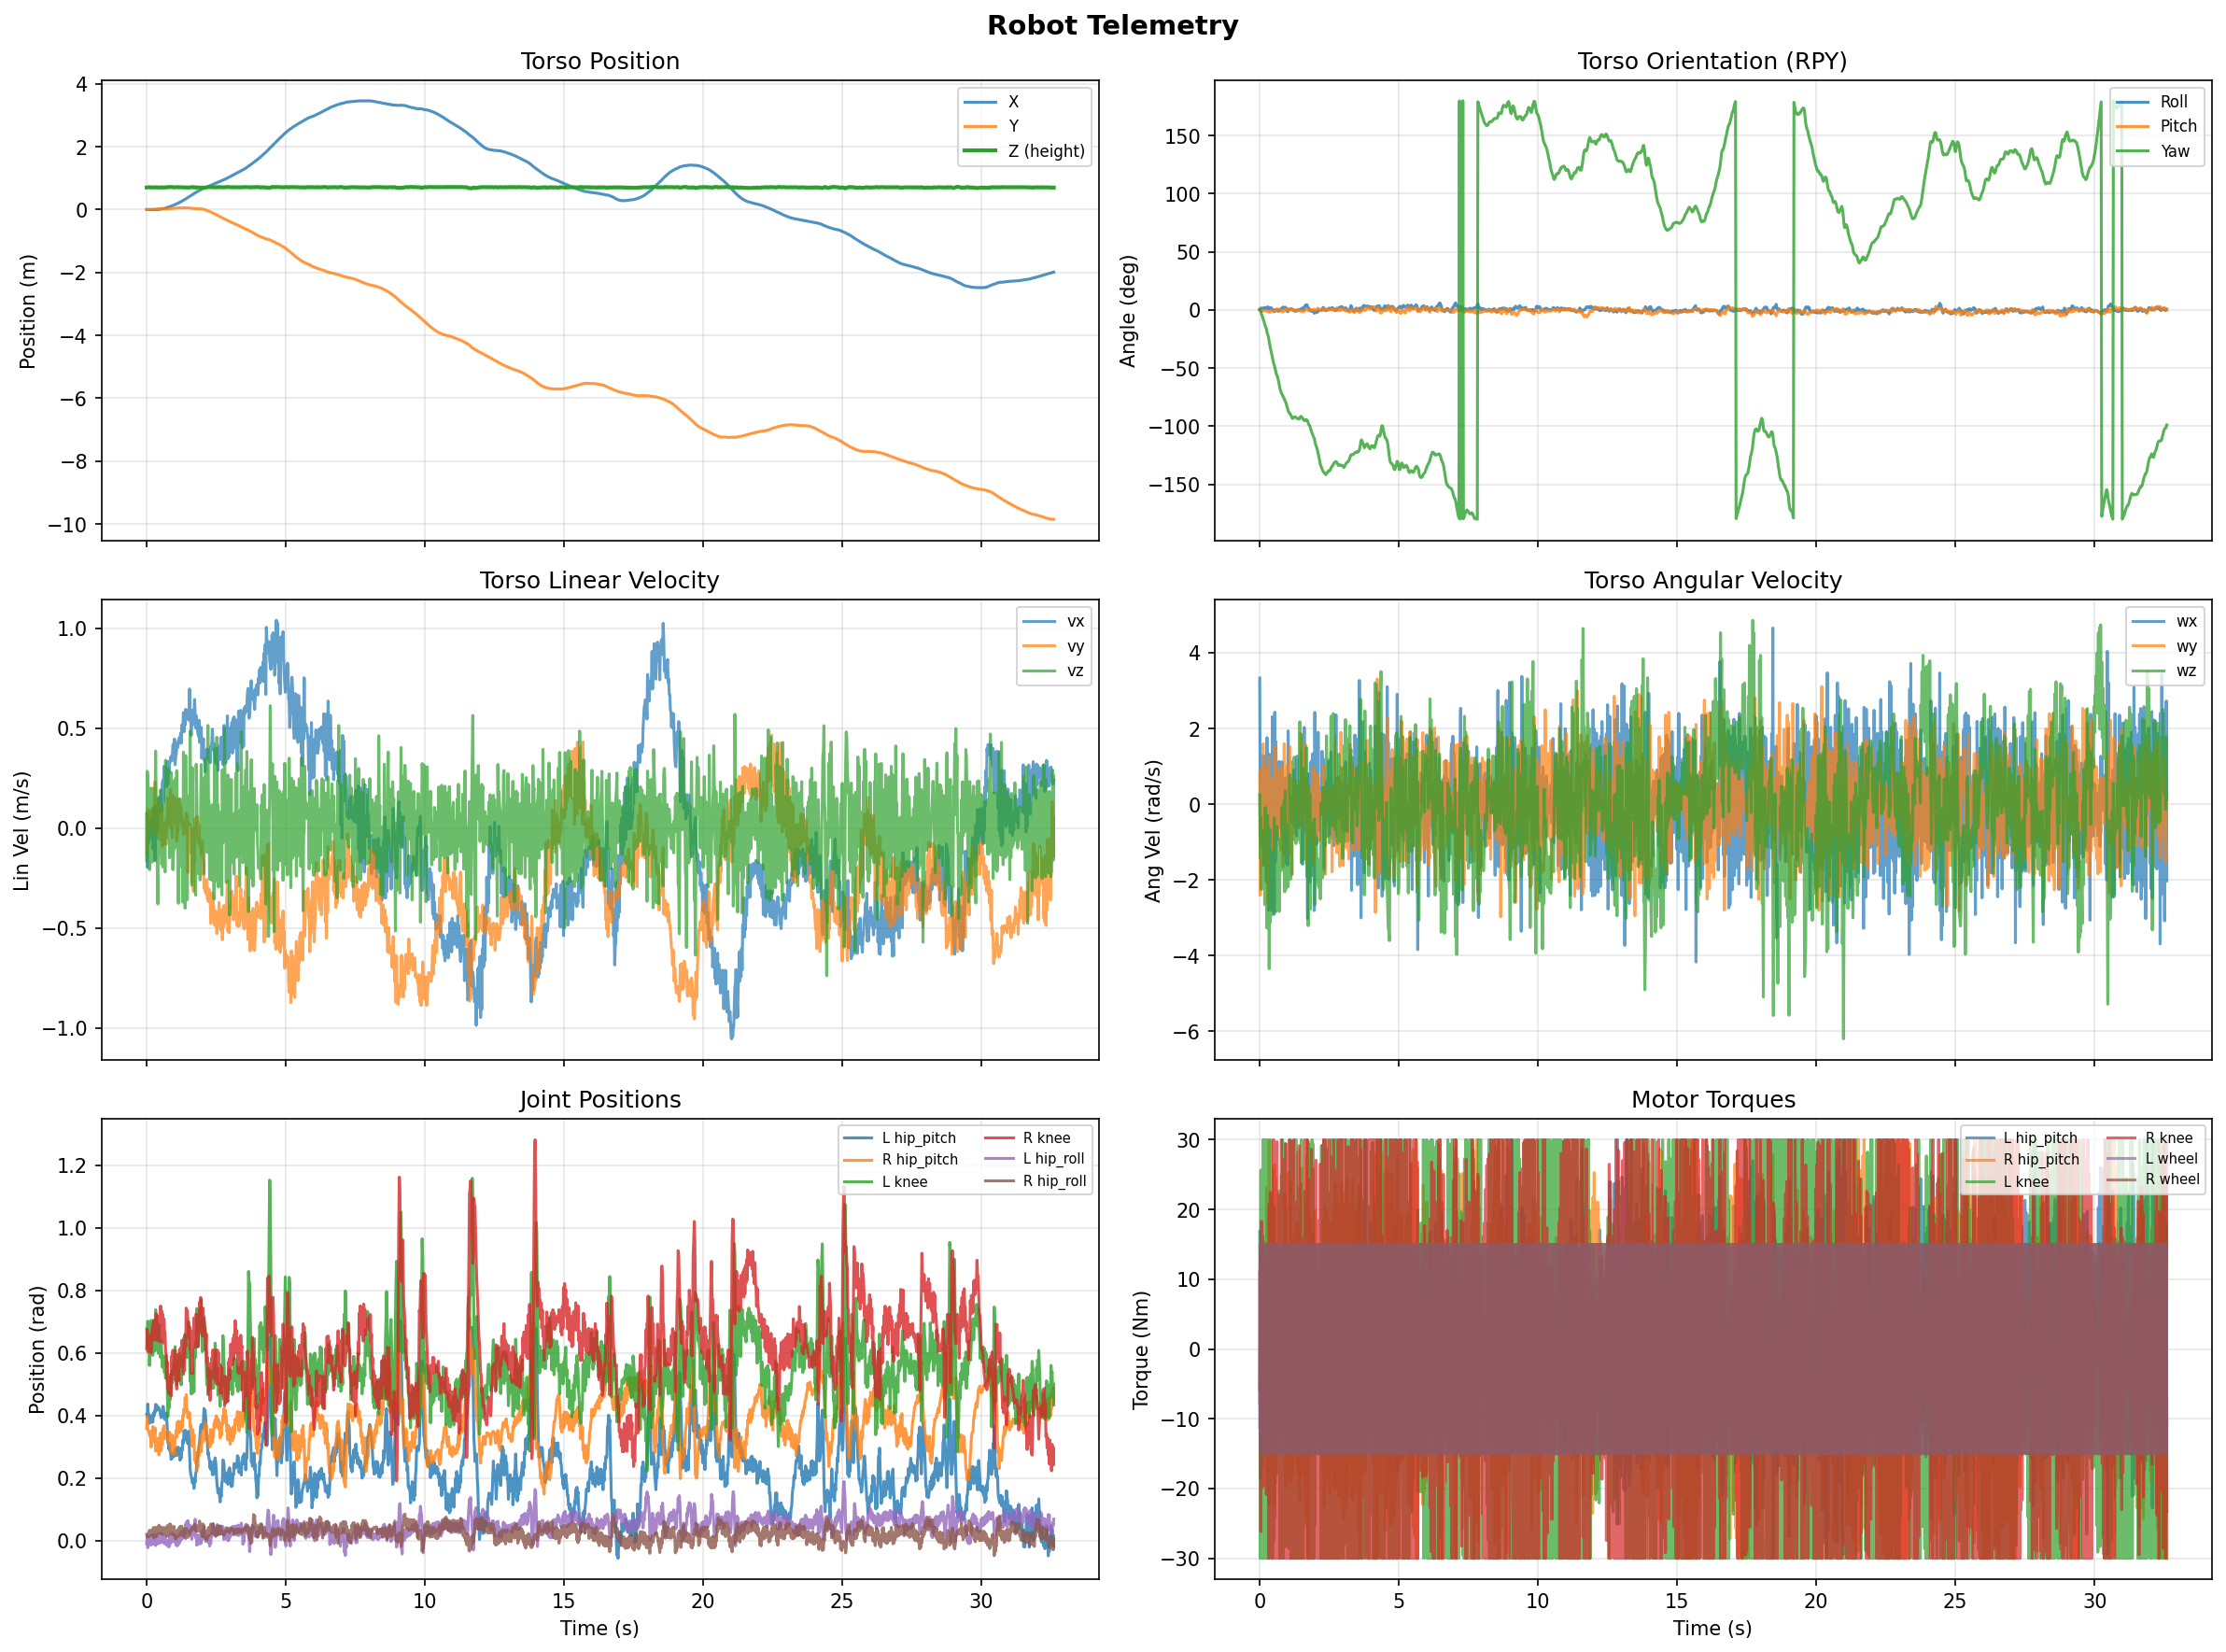

The file beside this chart, header and first rows:
step, time_s, torso_x, torso_y, torso_z, quat_w, quat_x, quat_y, quat_z, roll_rad, pitch_rad, yaw_rad, body_vx, body_vy, body_vz, body_wx, body_wy, body_wz, l_hip_roll_pos, l_hip_yaw_pos, l_hip_pitch_pos, l_knee_pos, l_wheel_pos, r_hip_roll_pos
0, 0.0, 0.0009382, 0.001609, 0.7026, 1, 0.002394, 0.005678, 0.001111, 0.0048, 0.01135, 0.002249, 0.07241, -0.1227, -0.1637, 3.329, 0.8432, 0.2491, -0.009947, -0.01319, 0.403, 0.6782, -0.3235, 0.01952
1, 0.02, -0.0001081, 0.001189, 0.7031, 0.9999, 0.01215, -0.001388, -0.006713, 0.02432, -0.002613, -0.01346, -0.1955, 0.07755, 0.2843, -0.8603, -2.403, -1.425, 0.01462, 0.001597, 0.3979, 0.6167, -0.4449, 0.01066
2, 0.04, -0.002672, 0.001487, 0.7067, 0.9998, 0.01323, -0.009474, -0.01337, 0.02671, -0.01859, -0.027, -0.01258, -0.02006, 0.2549, 0.5331, 0.9347, -0.3305, -0.02277, 0.006358, 0.4366, 0.7011, -0.6525, 0.01757
3, 0.06, -0.003617, 0.002555, 0.7115, 0.9995, 0.008074, -0.008995, -0.02891, 0.01666, -0.01751, -0.05799, -0.07174, 0.0919, 0.189, -1.126, -0.5117, -2.254, 0.006203, 0.0004547, 0.3941, 0.6367, -0.7714, 0.02264
4, 0.08, -0.004592, 0.002875, 0.7119, 0.999, 0.01174, -0.007406, -0.04139, 0.02407, -0.01383, -0.08299, -0.03967, -0.03131, -0.1004, 1.289, 0.4566, -0.7485, -0.01444, -0.01321, 0.4033, 0.6478, -0.9626, 0.01176
5, 0.1, -0.005204, 0.003275, 0.7089, 0.9984, 0.01323, -0.009387, -0.05325, 0.02743, -0.01734, -0.1068, -0.01831, 0.05064, -0.2083, -0.5348, -0.497, -1.247, 0.01206, -0.008187, 0.375, 0.5595, -1.066, 0.03252
6, 0.12, -0.005836, 0.003965, 0.7043, 0.9977, 0.0132, -0.005945, -0.06586, 0.02712, -0.01012, -0.132, 0.03986, 0.01672, -0.08241, 0.00999, 1.594, -1.26, -0.01138, -0.0207, 0.3843, 0.6066, -1.24, 0.02139
7, 0.14, -0.005165, 0.004601, 0.7039, 0.9967, 0.01552, -0.004013, -0.07982, 0.03158, -0.005522, -0.1599, -0.05091, 0.08618, 0.179, -0.04196, -1.612, -1.392, 0.01484, -0.0192, 0.3779, 0.5931, -1.325, 0.02719
8, 0.16, -0.005984, 0.006245, 0.7061, 0.9959, 0.006821, -0.00781, -0.08953, 0.01499, -0.01434, -0.1794, 0.03939, 0.06969, 0.2001, -1.602, 1.031, -0.6662, -0.01463, -0.01949, 0.3985, 0.7037, -1.496, 0.03211
9, 0.18, -0.005815, 0.007406, 0.7085, 0.994, 0.008193, -0.00608, -0.1087, 0.01761, -0.01031, -0.218, -0.015, 0.0448, 0.04353, 1.266, -0.3252, -2.652, 0.01218, -0.02586, 0.3787, 0.6692, -1.579, 0.01703
10, 0.2, -0.005255, 0.008005, 0.707, 0.9928, 0.01021, -0.0062, -0.1192, 0.02175, -0.009876, -0.2392, 0.05418, 0.02311, -0.1697, -0.5019, 0.1008, -0.08417, -0.008655, -0.02534, 0.3859, 0.6785, -1.736, 0.02685
11, 0.22, -0.005174, 0.008539, 0.7025, 0.9911, 0.01876, -0.009036, -0.1316, 0.03957, -0.01297, -0.2644, -0.1029, 0.09103, -0.07212, 1.198, -1.374, -1.95, 0.01812, -0.01582, 0.3783, 0.5921, -1.807, 0.01466
12, 0.24, -0.005495, 0.01038, 0.7039, 0.9898, 0.01016, -0.01144, -0.1416, 0.02335, -0.01977, -0.2845, 0.1014, 0.05876, 0.1978, -2.055, 0.9675, -0.5368, -0.01141, -0.01294, 0.4075, 0.7027, -1.964, 0.04118
13, 0.26, -0.005109, 0.01172, 0.7058, 0.9864, 0.01305, -0.009946, -0.1635, 0.02901, -0.01535, -0.3287, -0.03183, 0.0676, 0.002528, 1.757, -0.27, -3.271, 0.01572, -0.01534, 0.3976, 0.6664, -2.035, 0.008777
14, 0.28, -0.004126, 0.01202, 0.7041, 0.9839, 0.0162, -0.009198, -0.1778, 0.03516, -0.01234, -0.3579, 0.09793, -0.01569, -0.1607, -0.6244, 0.2036, -0.3022, -0.005085, -0.0152, 0.4128, 0.676, -2.179, 0.03601
15, 0.3, -0.004175, 0.01326, 0.7002, 0.9806, 0.02113, -0.01521, -0.1945, 0.04738, -0.02162, -0.392, -0.1623, 0.23, 0.1193, 0.3886, -2.632, -2.442, 0.0188, 0.001368, 0.4087, 0.6055, -2.24, 0.01468
16, 0.32, -0.004352, 0.01612, 0.7053, 0.9781, 0.004883, -0.0157, -0.2076, 0.01608, -0.0287, -0.4185, 0.1119, 0.06372, 0.3855, -2.806, 1.26, -0.6184, -0.01616, -0.001966, 0.4352, 0.7379, -2.385, 0.04232
17, 0.34, -0.00417, 0.01835, 0.7105, 0.9717, 0.002548, -0.01441, -0.2357, 0.01175, -0.0268, -0.476, -0.0539, 0.1368, 0.1611, 1.322, -0.6149, -4.344, 0.008718, -0.01158, 0.4149, 0.7053, -2.444, 0.012
18, 0.36, -0.003683, 0.01905, 0.7123, 0.9665, 0.005936, -0.01485, -0.2561, 0.01909, -0.02567, -0.5183, 0.06949, -0.02739, 0.01944, -0.2612, 0.2719, -0.6786, -0.01188, -0.01819, 0.4323, 0.7151, -2.578, 0.03196
19, 0.38, -0.003474, 0.02035, 0.7102, 0.9605, 0.01061, -0.01952, -0.2775, 0.03123, -0.03162, -0.5629, -0.0203, 0.1177, -0.2064, 1.031, -0.5811, -3.124, 0.01495, -0.009754, 0.4175, 0.614, -2.626, 0.02026
20, 0.4, -0.002987, 0.02132, 0.7043, 0.9538, 0.01106, -0.01824, -0.2996, 0.03204, -0.02817, -0.6092, 0.04745, 0.0106, -0.3794, -0.6775, 0.3677, -1.947, -0.00788, -0.0173, 0.4274, 0.6418, -2.752, 0.03969
21, 0.42, 0.0001096, 0.02119, 0.7011, 0.9481, 0.01458, -0.00801, -0.3175, 0.03275, -0.005929, -0.6463, 0.092, 0.118, 0.007391, 0.2303, -0.5079, -1.819, 0.02159, -0.02597, 0.4225, 0.598, -2.792, 0.04098
22, 0.44, 0.002176, 0.02324, 0.7022, 0.9433, -0.001604, -0.00502, -0.3319, 0.0003062, -0.01054, -0.6767, 0.1551, 0.03577, 0.1469, -2.81, 0.6635, -1.544, -0.009918, -0.02888, 0.4235, 0.6899, -2.897, 0.04895
23, 0.46, 0.004623, 0.02371, 0.7032, 0.9349, 0.001312, -0.005007, -0.3548, 0.006006, -0.008432, -0.7254, 0.08499, 0.0167, -0.06804, 2.309, -0.3309, -2.916, 0.01968, -0.02747, 0.4159, 0.6435, -2.918, 0.02339
24, 0.48, 0.007115, 0.02307, 0.7014, 0.9283, 0.00282, -0.002879, -0.3717, 0.007377, -0.003249, -0.7618, 0.1465, -0.05674, -0.1307, -1.296, 0.4446, -1.241, -0.001602, -0.03026, 0.4145, 0.6273, -3.016, 0.03785
25, 0.5, 0.01071, 0.02298, 0.7033, 0.9208, 0.00239, -0.000964, -0.39, 0.005153, 8.866108959726323e-05, -0.8013, 0.1304, 0.1171, 0.1909, 0.6558, -1.268, -2.366, 0.0241, -0.02646, 0.4001, 0.5852, -3.01, 0.03332
26, 0.52, 0.01405, 0.02434, 0.7072, 0.9165, -0.01362, 0.001772, -0.3999, -0.02639, -0.007647, -0.8227, 0.1894, 0.04095, 0.1658, -2.907, 0.06213, -0.3625, -0.006731, -0.0241, 0.3926, 0.6391, -3.076, 0.04334
27, 0.54, 0.01653, 0.02571, 0.7065, 0.9088, -0.0123, -0.004943, -0.417, -0.01824, -0.01924, -0.8602, 0.08295, 0.0813, -0.1803, 2.428, -0.7876, -2.762, 0.02002, -0.01501, 0.3979, 0.5959, -3.06, 0.02148
28, 0.56, 0.01885, 0.02617, 0.7034, 0.9024, -0.01026, -0.006439, -0.4307, -0.01298, -0.02046, -0.8905, 0.2171, -0.08982, 0.08156, -1.509, 1.519, -0.6822, -0.004326, -0.02451, 0.3981, 0.5541, -3.121, 0.03341
29, 0.58, 0.02378, 0.02425, 0.7024, 0.894, -0.002152, 0.0005993, -0.448, -0.004385, -0.0008567, -0.9291, 0.2402, -0.08495, -0.1945, 1.655, 0.382, -2.836, 0.01618, -0.03592, 0.4287, 0.5914, -3.104, 0.01911
30, 0.6, 0.02746, 0.02255, 0.7019, 0.8859, 0.004029, -0.003881, -0.4639, 0.01074, -0.003138, -0.9647, 0.1288, -0.06115, 0.1136, 0.3663, -0.8194, -1.134, -0.001899, -0.02998, 0.4281, 0.5781, -3.122, 0.02505
31, 0.62, 0.03255, 0.02142, 0.705, 0.8814, 0.002447, 0.0003963, -0.4723, 0.00394, 0.003011, -0.9839, 0.3092, -0.002694, 0.07496, -0.8484, 0.3066, -0.5891, 0.008686, -0.02899, 0.4047, 0.553, -3.016, 0.04169
32, 0.64, 0.03796, 0.02096, 0.7062, 0.8779, -0.004031, 0.008921, -0.4788, -0.01562, 0.0118, -0.9986, 0.2434, -0.03205, 0.02191, -0.9388, 0.4265, -1.025, -0.01086, -0.03991, 0.3885, 0.5373, -3.038, 0.03115
33, 0.66, 0.04315, 0.02098, 0.7038, 0.8685, -0.005641, 0.005677, -0.4955, -0.01543, 0.004271, -1.037, 0.2773, 0.03122, -0.2198, 0.4777, -0.8073, -2.435, 0.01353, -0.02927, 0.4055, 0.5519, -2.992, 0.03071
34, 0.68, 0.04818, 0.02163, 0.7048, 0.8595, -0.009757, 0.003759, -0.511, -0.02062, -0.003511, -1.073, 0.2627, -0.04175, 0.3396, -0.5845, 0.9124, -1.248, -0.000832, -0.02423, 0.3858, 0.5193, -2.993, 0.02019
35, 0.7, 0.05372, 0.02027, 0.7074, 0.8483, -0.002482, 0.005777, -0.5295, -0.01033, 0.007172, -1.116, 0.2832, -0.08238, -0.01217, 1.126, 0.316, -2.832, -0.009896, -0.02835, 0.4076, 0.5913, -2.887, 0.02756
36, 0.72, 0.05848, 0.01917, 0.7077, 0.8359, 0.006077, 0.0005751, -0.5489, 0.009529, 0.007633, -1.162, 0.2064, 0.04261, 0.1777, 0.6816, -1.073, -1.822, -0.01486, -0.01908, 0.3853, 0.5308, -2.856, 0.01459
37, 0.74, 0.06447, 0.01996, 0.7117, 0.8257, 0.002102, -0.002175, -0.5641, 0.005925, -0.00122, -1.199, 0.3332, 0.03358, 0.08883, -0.5816, -0.08459, -1.773, -0.01558, -0.008611, 0.3568, 0.5008, -2.719, 0.04737
38, 0.76, 0.06988, 0.02158, 0.7152, 0.8189, 0.002166, -0.00753, -0.5739, 0.01219, -0.009848, -1.223, 0.218, 0.1507, 0.2973, 0.9174, -1.205, -0.9181, -0.004995, 0.001374, 0.3126, 0.3957, -2.636, 0.0141
39, 0.78, 0.07554, 0.02455, 0.7171, 0.8113, -0.00197, -0.01377, -0.5844, 0.01291, -0.02466, -1.249, 0.3216, 0.1454, -0.05198, -0.6709, -0.3624, -1.52, -0.02001, 0.01163, 0.3117, 0.4624, -2.425, 0.03805
40, 0.8, 0.08092, 0.02707, 0.7164, 0.807, 0.001076, -0.01772, -0.5903, 0.02266, -0.02733, -1.263, 0.2757, 0.02404, 0.1349, 1.119, 0.9922, -0.07638, 0.003592, 0.0121, 0.2914, 0.4225, -2.299, 0.01961
41, 0.82, 0.08732, 0.02715, 0.7163, 0.8012, 0.01311, -0.01319, -0.5981, 0.03679, -0.005456, -1.283, 0.3336, 0.01229, -0.149, 0.3899, 0.8753, -1.729, -0.01883, -0.0141, 0.3097, 0.4817, -2.104, 0.0529
42, 0.84, 0.09392, 0.02769, 0.7149, 0.7964, 0.01702, -0.0135, -0.6043, 0.04344, -0.0009255, -1.298, 0.3281, 0.1591, 0.2208, -0.2248, -1.655, -0.325, 0.01626, -0.01127, 0.2849, 0.4491, -1.993, 0.0296
43, 0.86, 0.1009, 0.03135, 0.7159, 0.791, 0.004218, -0.01576, -0.6116, 0.02595, -0.01977, -1.317, 0.3557, 0.1929, -0.0856, -1.323, -0.3837, -1.327, -0.008273, -0.001543, 0.2787, 0.5222, -1.827, 0.05175
44, 0.88, 0.1075, 0.03403, 0.716, 0.7872, 0.004069, -0.0143, -0.6166, 0.02405, -0.0175, -1.329, 0.3528, -0.002114, 0.2785, 0.5008, 1.595, 0.1019, 0.01783, -0.01166, 0.2593, 0.4864, -1.745, 0.02778
45, 0.9, 0.1148, 0.03451, 0.717, 0.7791, 0.01373, -0.008973, -0.6266, 0.03265, 0.003229, -1.355, 0.3632, 0.04577, -0.1115, 0.3001, 0.5369, -2.311, -0.00425, -0.03545, 0.2758, 0.5425, -1.592, 0.04093
46, 0.92, 0.1217, 0.0343, 0.7158, 0.7742, 0.01975, -0.00862, -0.6325, 0.0415, 0.01164, -1.37, 0.3379, -0.04749, -0.06903, 0.6967, 0.2573, 0.356, 0.02317, -0.03197, 0.2629, 0.5037, -1.521, 0.01853
47, 0.94, 0.1293, 0.03587, 0.7128, 0.7671, 0.01535, -0.009724, -0.6413, 0.03603, 0.004766, -1.392, 0.4161, 0.1616, -0.2082, -1.063, -0.687, -2.241, -0.003032, -0.02102, 0.2717, 0.513, -1.444, 0.0398
48, 0.96, 0.138, 0.03825, 0.7091, 0.7588, 0.002624, -0.00297, -0.6513, 0.00785, -0.001089, -1.419, 0.416, 0.1279, -0.1446, -1.564, -0.4871, -0.942, 0.01637, -0.01173, 0.2738, 0.5402, -1.487, 0.02152
49, 0.98, 0.1463, 0.04034, 0.7074, 0.7478, -0.001566, 0.002966, -0.6639, -0.006281, 0.002356, -1.452, 0.4254, 0.1297, -0.07414, -0.3022, 0.1062, -2.016, 0.006168, -0.01855, 0.2806, 0.5688, -1.421, 0.04503
50, 1.0, 0.155, 0.04276, 0.7075, 0.7394, -0.008994, 0.01031, -0.6731, -0.02718, 0.003133, -1.477, 0.4455, 0.02946, 0.2384, -1.607, 1.024, -0.5488, 0.01902, -0.02104, 0.2695, 0.5664, -1.427, 0.01517
51, 1.02, 0.1624, 0.04313, 0.7088, 0.7288, -0.0005645, 0.01164, -0.6846, -0.01677, 0.0162, -1.508, 0.3167, 0.02534, -0.09887, 1.935, 0.3138, -2.179, -0.007264, -0.0339, 0.2941, 0.6198, -1.311, 0.03093
52, 1.04, 0.1692, 0.04379, 0.7094, 0.7216, 0.006531, 0.003358, -0.6922, 0.004778, 0.01389, -1.529, 0.3529, 0.1222, 0.2487, 0.3425, -1.33, -0.5922, 0.01548, -0.0251, 0.2939, 0.5599, -1.261, 0.004429
53, 1.06, 0.1765, 0.04663, 0.7106, 0.7151, 0.001776, -0.004848, -0.699, 0.009317, -0.004451, -1.548, 0.3717, 0.1501, -0.07543, 0.08877, -0.5326, -1.088, -0.01562, -0.01739, 0.2909, 0.5761, -1.105, 0.02849
54, 1.08, 0.184, 0.04823, 0.7111, 0.7152, 0.003359, -0.006297, -0.6989, 0.01361, -0.004312, -1.548, 0.4011, -0.06506, 0.2877, 0.1509, 1.517, 0.7778, 0.006203, -0.02232, 0.272, 0.4974, -1.033, 0.01448
55, 1.1, 0.1925, 0.04842, 0.7142, 0.7092, 0.007372, -0.003992, -0.7049, 0.01609, 0.004729, -1.565, 0.4268, 0.03771, -0.003099, 0.1667, -0.03259, -1.981, -0.01685, -0.03587, 0.2974, 0.5634, -0.8991, 0.03328
56, 1.12, 0.2008, 0.04835, 0.7153, 0.704, 0.008255, -0.004072, -0.7102, 0.01741, 0.005992, -1.579, 0.4041, -0.03009, 0.05583, 0.1722, 0.08236, 0.1827, 0.008953, -0.03061, 0.283, 0.5149, -0.8561, 0.01308
57, 1.14, 0.2093, 0.04846, 0.7113, 0.6969, 0.009386, -0.001946, -0.7171, 0.01588, 0.01075, -1.599, 0.4381, 0.02866, -0.376, -0.3627, 0.3451, -1.858, -0.01307, -0.03199, 0.2978, 0.5653, -0.7397, 0.0369
58, 1.16, 0.2179, 0.04949, 0.7072, 0.6919, 0.003666, -0.002663, -0.722, 0.008918, 0.001608, -1.613, 0.4366, 0.1463, 0.04038, -0.4914, -1.859, -0.1643, 0.00978, -0.01761, 0.2899, 0.5685, -0.6957, 0.01412
59, 1.18, 0.2273, 0.05016, 0.7103, 0.6863, 0.001986, 0.003233, -0.7273, -0.001977, 0.007326, -1.629, 0.4547, 0.0458, 0.01476, -0.314, 0.6814, -0.9511, -0.007581, -0.03394, 0.2774, 0.5973, -0.5392, 0.04346
... 1,571 more rows
